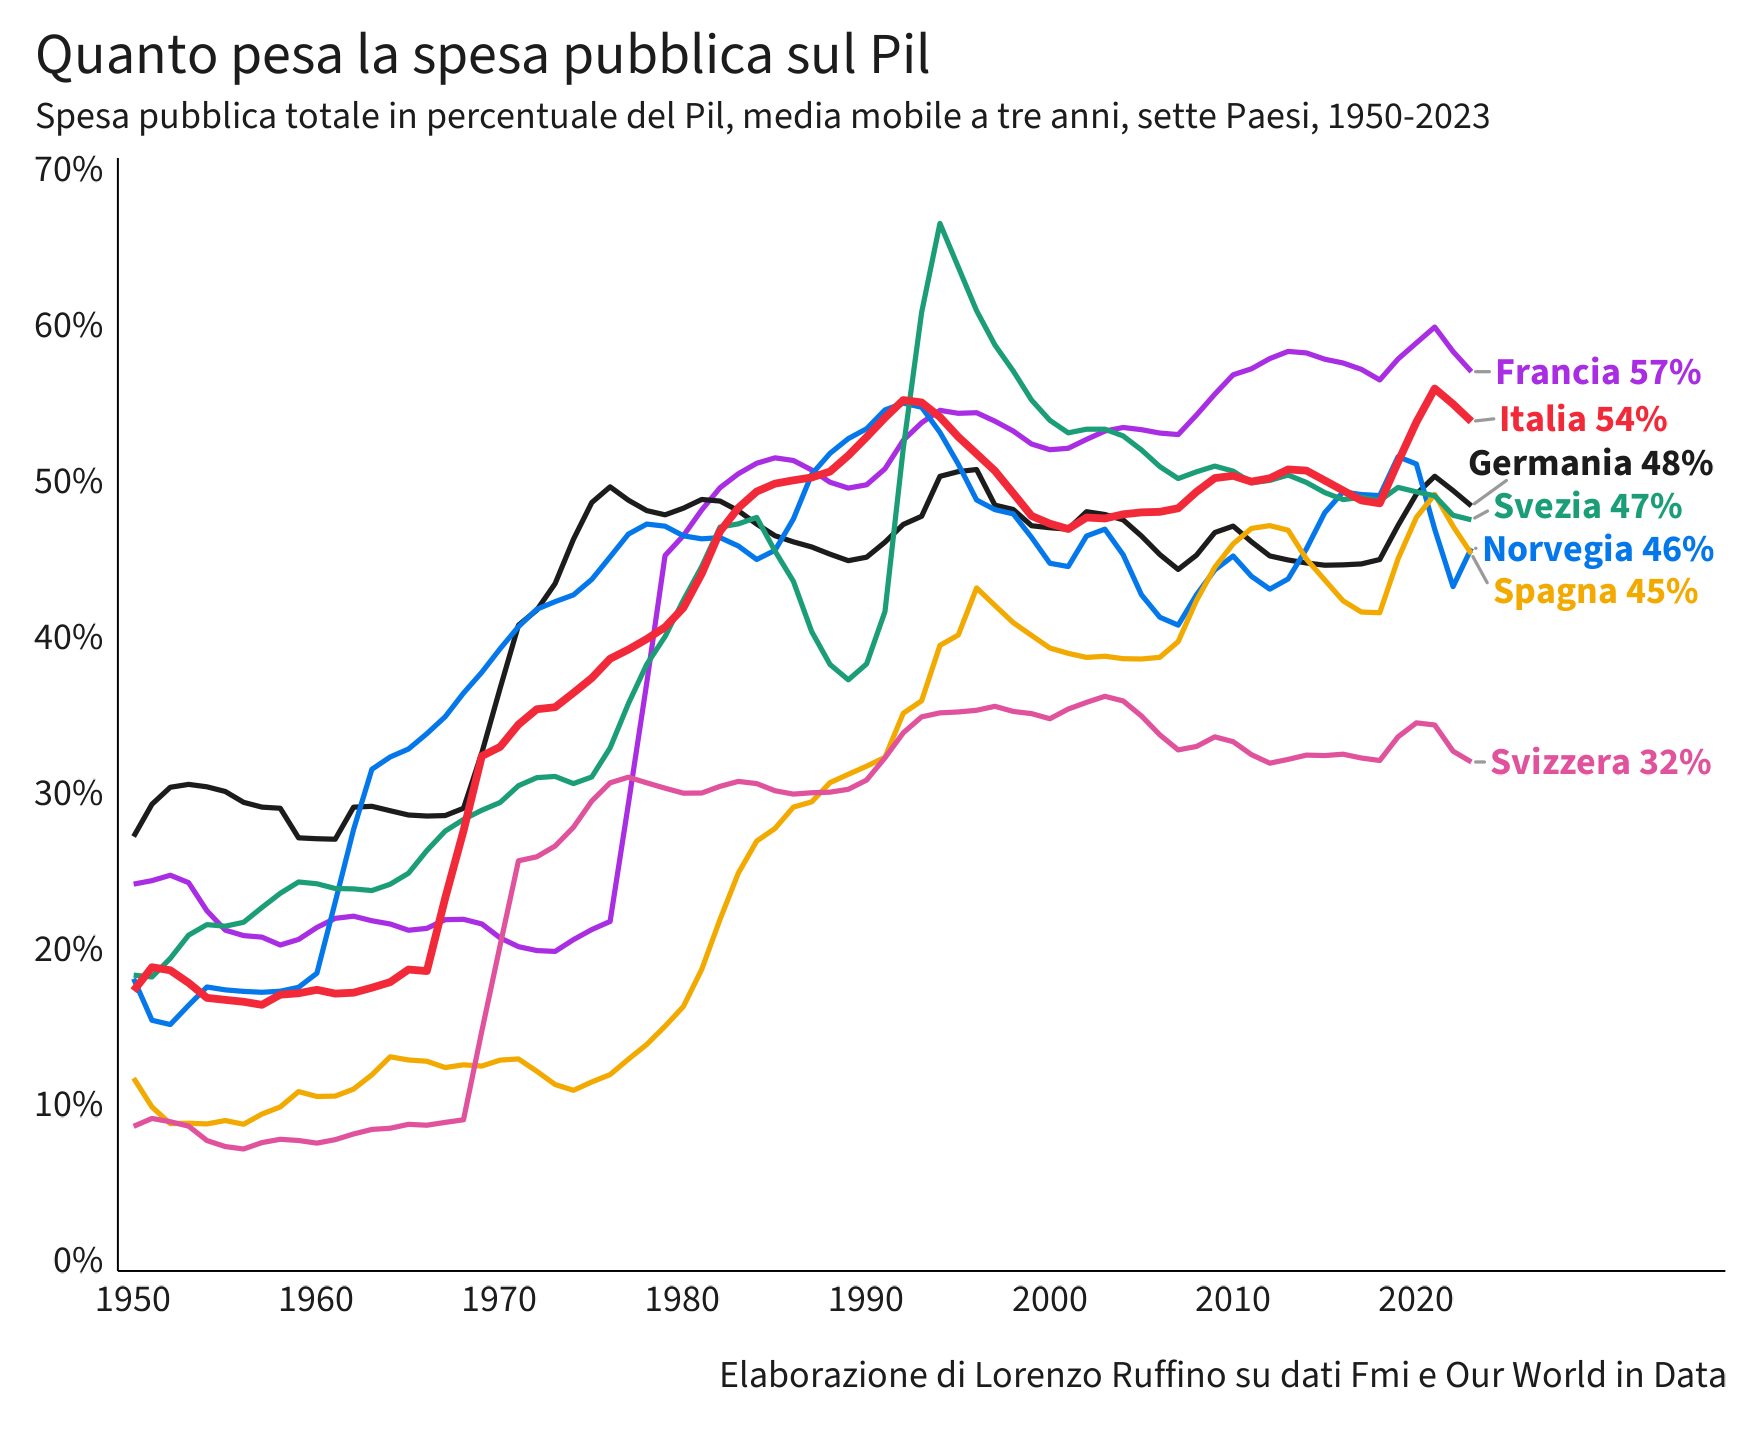

Values plotted in this chart, from the file beside it:
paese, anno, valore, valore_ma
Francia, 1950, 24.12, 24.12
Francia, 1951, 23.59, 24.34
Francia, 1952, 25.31, 24.69
Francia, 1953, 25.16, 24.21
Francia, 1954, 22.16, 22.4
Francia, 1955, 19.89, 21.16
Francia, 1956, 21.44, 20.81
Francia, 1957, 21.11, 20.72
Francia, 1958, 19.6, 20.21
Francia, 1959, 19.93, 20.57
Francia, 1960, 22.18, 21.34
Francia, 1961, 21.91, 21.92
Francia, 1962, 21.68, 22.06
Francia, 1963, 22.59, 21.77
Francia, 1964, 21.03, 21.56
Francia, 1965, 21.06, 21.16
Francia, 1966, 21.39, 21.28
Francia, 1967, 21.39, 21.84
Francia, 1968, 22.73, 21.86
Francia, 1969, 21.46, 21.56
Francia, 1970, 20.5, 20.67
Francia, 1971, 20.04, 20.1
Francia, 1972, 19.78, 19.85
Francia, 1973, 19.75, 19.8
Francia, 1974, 19.87, 20.55
Francia, 1975, 22.04, 21.2
Francia, 1976, 21.69, 21.72
Francia, 1977, 21.43, 29.28
Francia, 1978, 44.71, 37.02
Francia, 1979, 44.92, 45.2
Francia, 1980, 45.96, 46.47
Francia, 1981, 48.53, 48.12
Francia, 1982, 49.87, 49.55
Francia, 1983, 50.24, 50.44
Francia, 1984, 51.22, 51.11
Francia, 1985, 51.88, 51.46
Francia, 1986, 51.28, 51.29
Francia, 1987, 50.71, 50.68
Francia, 1988, 50.06, 49.9
Francia, 1989, 48.93, 49.52
Francia, 1990, 49.58, 49.73
Francia, 1991, 50.69, 50.76
Francia, 1992, 52, 52.59
Francia, 1993, 55.07, 53.71
Francia, 1994, 54.07, 54.51
Francia, 1995, 54.39, 54.32
Francia, 1996, 54.5, 54.36
Francia, 1997, 54.18, 53.81
Francia, 1998, 52.76, 53.18
Francia, 1999, 52.6, 52.35
Francia, 2000, 51.69, 51.98
Francia, 2001, 51.66, 52.08
Francia, 2002, 52.87, 52.65
Francia, 2003, 53.4, 53.18
Francia, 2004, 53.26, 53.41
Francia, 2005, 53.57, 53.27
Francia, 2006, 52.98, 53.05
Francia, 2007, 52.61, 52.96
Francia, 2008, 53.28, 54.21
Francia, 2009, 56.74, 55.55
... 458 more rows
